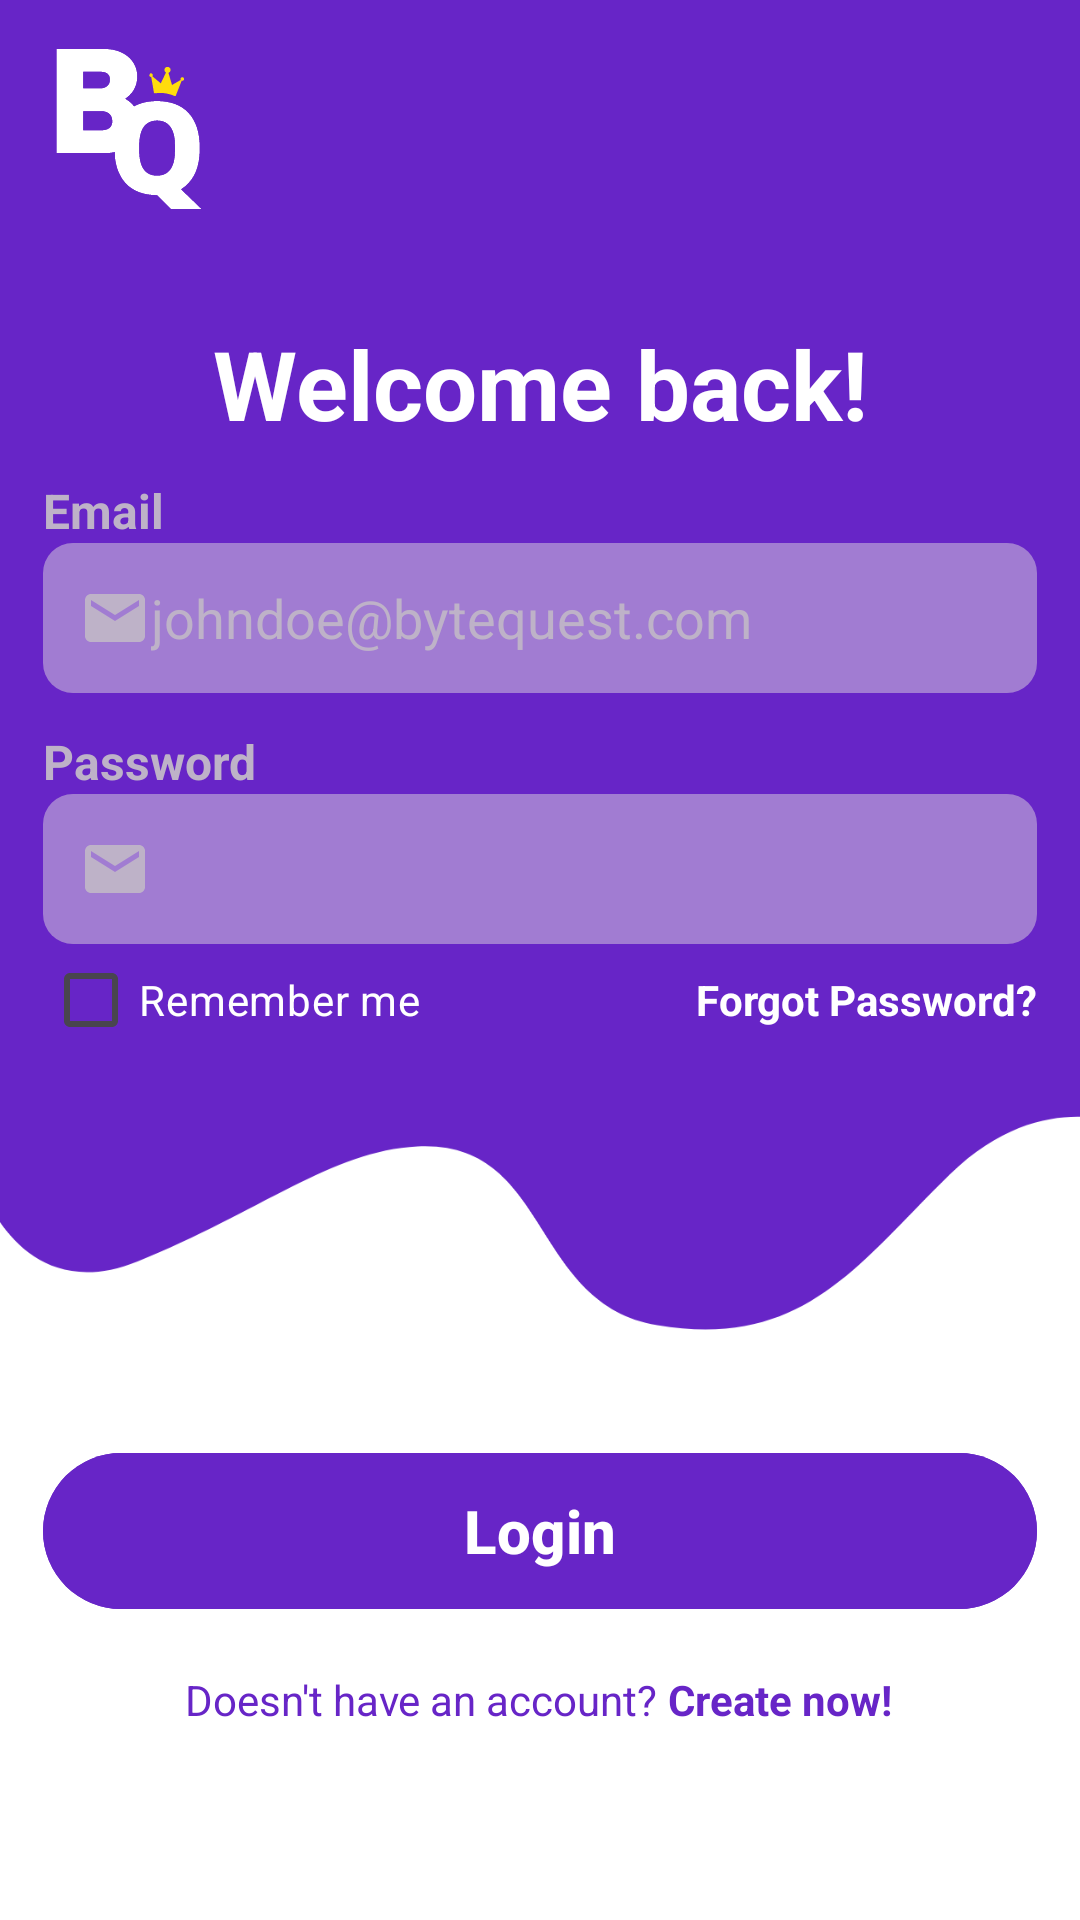

Produce the Android XML layout that renders to this screen, including the resource entries it uses.
<!-- AndroidManifest.xml: application theme Theme.FinalProjectJava -->
<!-- res/layout/activity_login.xml -->
<?xml version="1.0" encoding="utf-8"?>
<androidx.constraintlayout.widget.ConstraintLayout xmlns:android="http://schemas.android.com/apk/res/android"
    xmlns:app="http://schemas.android.com/apk/res-auto"
    xmlns:tools="http://schemas.android.com/tools"
    android:id="@+id/main"
    android:layout_width="match_parent"
    android:layout_height="match_parent"
    android:background="@drawable/bg_background_3"
    tools:context=".activities.LoginActivity">

    
    <androidx.constraintlayout.widget.Guideline
        android:id="@+id/guidelineStart"
        android:layout_width="wrap_content"
        android:layout_height="wrap_content"
        android:orientation="vertical"
        app:layout_constraintGuide_percent="0.04" />

    <androidx.constraintlayout.widget.Guideline
        android:id="@+id/guidelineEnd"
        android:layout_width="wrap_content"
        android:layout_height="wrap_content"
        android:orientation="vertical"
        app:layout_constraintGuide_percent="0.96" />

    
    <androidx.constraintlayout.widget.Guideline
        android:id="@+id/guidelineTop"
        android:layout_width="wrap_content"
        android:layout_height="wrap_content"
        android:orientation="horizontal"
        app:layout_constraintGuide_percent="0.02" />

    <androidx.constraintlayout.widget.Guideline
        android:id="@+id/guidelineContentTop"
        android:layout_width="wrap_content"
        android:layout_height="wrap_content"
        android:orientation="horizontal"
        app:layout_constraintGuide_percent="0.16005471" />

    <androidx.constraintlayout.widget.Guideline
        android:id="@+id/guidelineLoginContent"
        android:layout_width="wrap_content"
        android:layout_height="wrap_content"
        android:orientation="horizontal"
        app:layout_constraintGuide_percent="0.23005471" />

    <androidx.constraintlayout.widget.Guideline
        android:id="@+id/guidelineContentBottom"
        android:layout_width="wrap_content"
        android:layout_height="wrap_content"
        android:orientation="horizontal"
        app:layout_constraintGuide_percent="0.55" />

    <androidx.constraintlayout.widget.Guideline
        android:id="@+id/guidelineButtonContent"
        android:layout_width="wrap_content"
        android:layout_height="wrap_content"
        android:orientation="horizontal"
        app:layout_constraintGuide_percent="0.7503268" />

    <androidx.constraintlayout.widget.Guideline
        android:id="@+id/guidelineBottom"
        android:layout_width="wrap_content"
        android:layout_height="wrap_content"
        android:orientation="horizontal"
        app:layout_constraintGuide_percent="0.90" />

    

    
    <ImageView
        android:id="@+id/imageView2"
        android:layout_width="86dp"
        android:layout_height="86dp"
        app:layout_constraintStart_toStartOf="parent"
        app:layout_constraintTop_toTopOf="parent"
        app:srcCompat="@drawable/ic_bytequest_logo" />

    <LinearLayout
        android:layout_width="0dp"
        android:layout_height="0dp"
        android:orientation="vertical"
        app:layout_constraintBottom_toTopOf="@+id/guidelineContentBottom"
        app:layout_constraintEnd_toStartOf="@+id/guidelineEnd"
        app:layout_constraintStart_toStartOf="@+id/guidelineStart"
        app:layout_constraintTop_toTopOf="@+id/guidelineLoginContent" >

        <TextView
            android:layout_width="wrap_content"
            android:layout_height="wrap_content"
            android:layout_marginTop="12dp"
            android:text="Email"
            android:textColor="@color/lightGray"
            android:textSize="16sp"
            android:textStyle="bold" />

        <EditText
            android:id="@+id/emailInput"
            android:layout_width="match_parent"
            android:layout_height="50dp"
            android:background="@drawable/bg_background_edittext"
            android:drawableStart="@drawable/ic_email"
            android:ems="10"
            android:hint="johndoe@bytequest.com"
            android:inputType="text"
            android:padding="12dp"
            android:textColor="@color/white"
            android:textColorHint="@color/lightGray" />

        <TextView
            android:layout_width="wrap_content"
            android:layout_height="wrap_content"
            android:layout_marginTop="12dp"
            android:text="Password"
            android:textColor="@color/lightGray"
            android:textSize="16sp"
            android:textStyle="bold" />

        <EditText
            android:id="@+id/passwordInput"
            android:layout_width="match_parent"
            android:layout_height="50dp"
            android:background="@drawable/bg_background_edittext"
            android:drawableStart="@drawable/ic_email"
            android:ems="10"
            android:inputType="textPassword"
            android:padding="12dp"
            android:textColor="@color/white"
            android:textColorHint="@color/lightGray" />
        <LinearLayout
            android:layout_width="match_parent"
            android:layout_height="wrap_content"
            android:orientation="horizontal">

            <CheckBox
                android:id="@+id/rememberMeCb"
                android:layout_width="wrap_content"
                android:layout_height="wrap_content"
                android:text="Remember me"
                android:textColor="@color/white"/>

            <LinearLayout
                android:layout_width="match_parent"
                android:layout_height="match_parent"
                android:gravity="center|right">

                <TextView
                    android:id="@+id/forgotPassClick"
                    android:layout_width="wrap_content"
                    android:layout_height="wrap_content"
                    android:text="Forgot Password?"
                    android:textColor="@color/white"
                    android:textStyle="bold"/>
            </LinearLayout>
        </LinearLayout>

    </LinearLayout>

    <TextView
        android:id="@+id/tvWelcome"
        android:layout_width="wrap_content"
        android:layout_height="wrap_content"
        android:layout_marginTop="4dp"
        android:text="Welcome back!"
        android:textColor="@color/white"
        android:textSize="32sp"
        android:textStyle="bold"
        app:layout_constraintEnd_toEndOf="parent"
        app:layout_constraintStart_toStartOf="parent"
        app:layout_constraintTop_toTopOf="@id/guidelineContentTop" />

    <com.google.android.material.button.MaterialButton
        android:id="@+id/loginBtn"
        android:layout_width="0dp"
        android:layout_height="60dp"
        android:backgroundTint="@color/purple"
        android:text="Login"
        android:textColor="@color/white"
        android:textSize="20sp"
        android:textStyle="bold"
        app:layout_constraintBottom_toTopOf="@+id/llFooter"
        app:layout_constraintEnd_toEndOf="@id/guidelineEnd"
        app:layout_constraintHorizontal_bias="0.0"
        app:layout_constraintStart_toStartOf="@id/guidelineStart"
        app:layout_constraintTop_toTopOf="@+id/guidelineButtonContent"
        app:layout_constraintVertical_bias="0.0" />

    <LinearLayout
        android:id="@+id/llFooter"
        android:layout_width="wrap_content"
        android:layout_height="wrap_content"
        android:orientation="horizontal"
        app:layout_constraintBottom_toTopOf="@+id/guidelineBottom"
        app:layout_constraintEnd_toEndOf="parent"
        app:layout_constraintHorizontal_bias="0.497"
        app:layout_constraintStart_toStartOf="parent"
        app:layout_constraintTop_toTopOf="@+id/guidelineButtonContent"
        app:layout_constraintVertical_bias="1.0">

        <TextView
            android:layout_width="wrap_content"
            android:layout_height="wrap_content"
            android:text="Doesn't have an account? "
            android:textColor="@color/purple" />

        <TextView
            android:id="@+id/signInClick"
            android:layout_width="wrap_content"
            android:layout_height="wrap_content"
            android:text="Create now!"
            android:textColor="@color/purple"
            android:textStyle="bold" />
    </LinearLayout>

</androidx.constraintlayout.widget.ConstraintLayout>
<!-- resources referenced by this layout -->
<resources>
  <color name="lightGray">#BEB2C8</color>
  <color name="purple">#6725C7</color>
  <color name="white">#FFFFFFFF</color>
  <!-- drawable bg_background_3: png bitmap (drawable, 27874 bytes) -->
  <!-- drawable bg_background_edittext (drawable) -->
  <?xml version="1.0" encoding="utf-8"?>
  <shape xmlns:android="http://schemas.android.com/apk/res/android"
      android:shape="rectangle">
  
      <solid android:color="@color/transparentLightGray"/>
      <corners android:radius="10dp"/>
  
  </shape>
  <!-- drawable ic_bytequest_logo: vector/xml drawable (drawable, 8026 chars, omitted) -->
  <!-- drawable ic_email (drawable) -->
  <vector xmlns:android="http://schemas.android.com/apk/res/android" android:height="24dp" android:tint="@color/lightGray" android:viewportHeight="24" android:viewportWidth="24" android:width="24dp">
        
      <path android:fillColor="@android:color/white" android:pathData="M20,4L4,4c-1.1,0 -1.99,0.9 -1.99,2L2,18c0,1.1 0.9,2 2,2h16c1.1,0 2,-0.9 2,-2L22,6c0,-1.1 -0.9,-2 -2,-2zM20,8l-8,5 -8,-5L4,6l8,5 8,-5v2z"/>
      
  </vector>
  <style name="Theme.FinalProjectJava" parent="Base.Theme.FinalProjectJava" />
  <color name="transparentLightGray">#89D4C8DB</color>
  <style name="Base.Theme.FinalProjectJava" parent="Theme.Material3.DayNight.NoActionBar">
          
          
      </style>
</resources>
